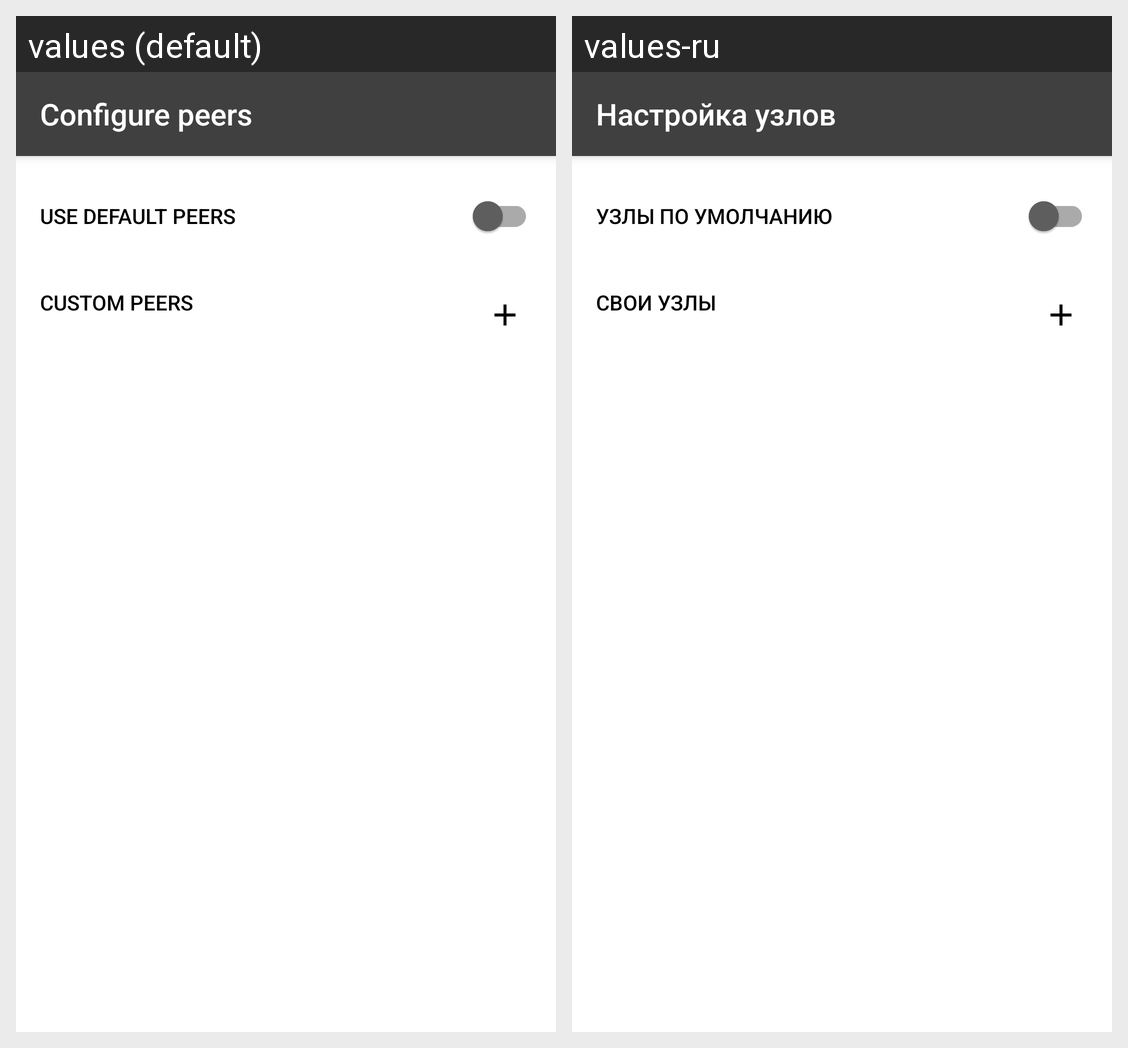

This grid shows one Android layout under two languages. Give, for every string resource on the screen, its name, the default text and each shown locale's text.
Android screen res/layout/activity_peers.xml rendered under 2 locales, left to right: values (default), values-ru. Device: Nexus 5 (rendered at 1080×1920; each locale shown at half size, 540×960, under a caption strip naming it); theme Theme.Mimir.
Strings drawn on this screen, with the default value and each locale's value (text and hints the layout hard-codes, and strings that could not be matched under every locale, appear in the picture but are not listed):

configure_peers
  values: Configure peers
  values-ru: Настройка узлов

use_default_peers
  values: Use default peers
  values-ru: Узлы по умолчанию

custom_peers
  values: Custom Peers
  values-ru: Свои узлы
